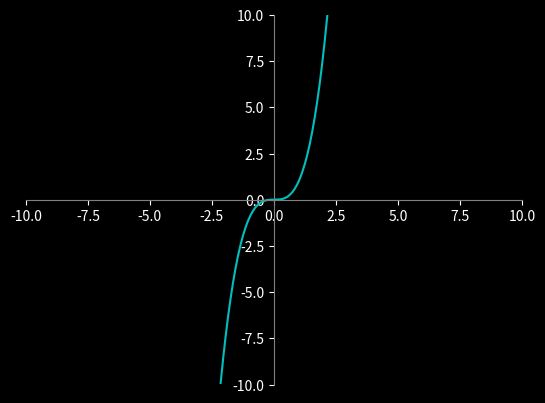

The matplotlib source for this figure:
import matplotlib.pyplot as plt
import numpy as np
plt.style.use(['dark_background'])


#async def graph(ctx, arg):
def plot (function, xmin, xmax, ymin, ymax):
    x = np.linspace(xmin-1,xmax+1, 222)
    y = eval(function)

    fig = plt.figure()
    ax = fig.add_subplot(1,1,1)

    ax.spines['left'].set_position('zero')
    ax.spines['bottom'].set_position('zero')

    ax.spines['left'].set_color('grey')
    ax.spines['bottom'].set_color('grey')

    ax.spines['right'].set_color('none')
    ax.spines['top'].set_color('none')

    plt.xlim(xmin, xmax)
    plt.ylim(ymin, ymax)

    plt.plot(x,y, 'c')
    plt.savefig("fig", bbox_inches='tight')
    plt.show()

plot('x**3', -10, 10, -10, 10)
